Photos from the image-classification dataset "data" in the GitHub repository Marshall-mk/EggPlantDisease. Its 7 classes are: healthy leaf, insect pest disease, leaf spot disease, mosaic virus disease, small leaf disease, white mold disease, wilt disease.

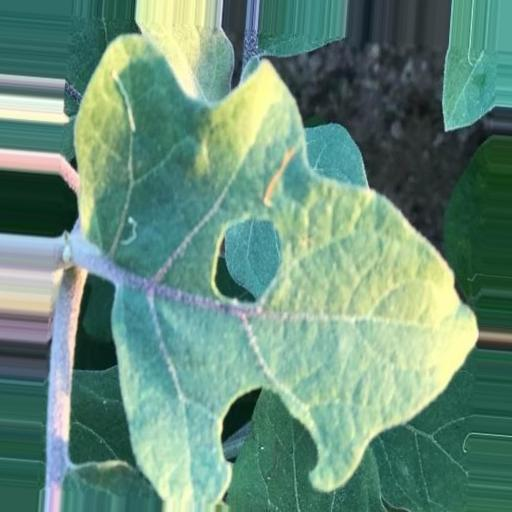
Label: insect pest disease

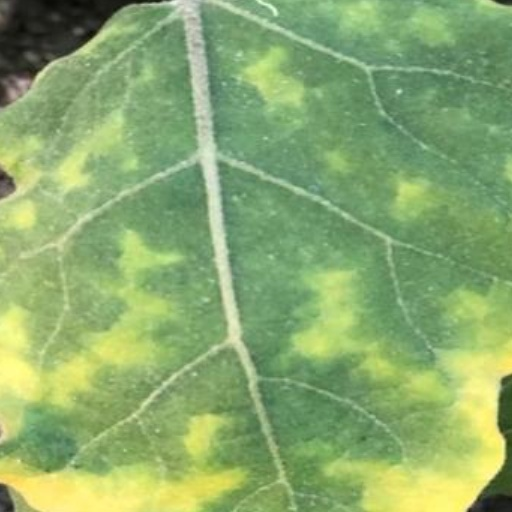
Label: leaf spot disease

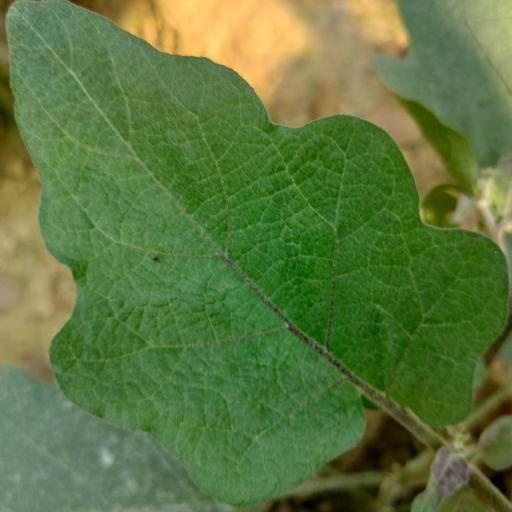
Label: healthy leaf

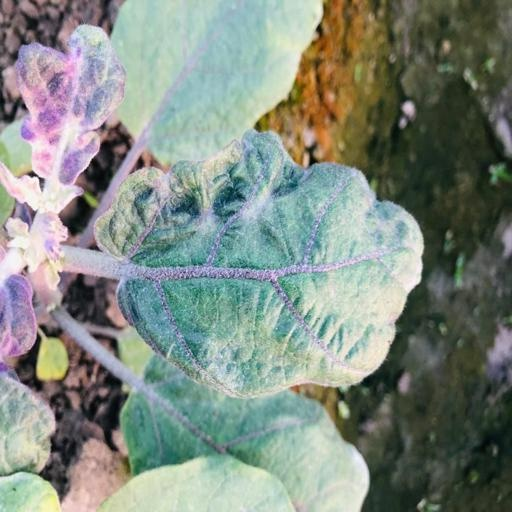
Label: mosaic virus disease

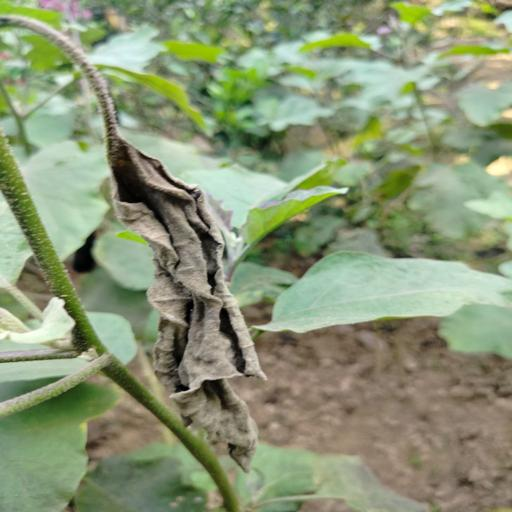
Label: wilt disease

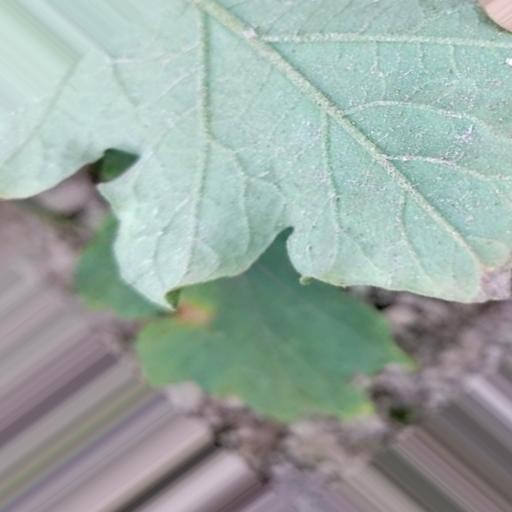
Label: white mold disease
